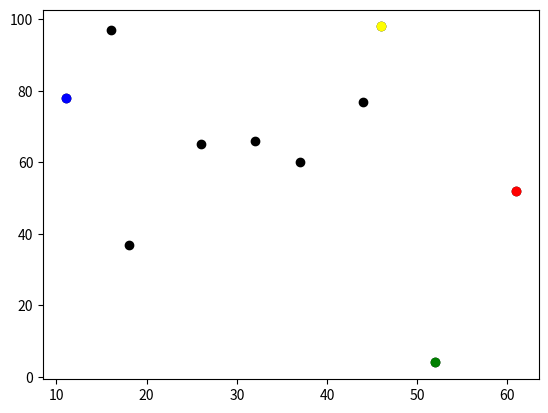

Write the Python code that produced this figure.

#Modules Imported
import random
import math
from matplotlib import pyplot as plt
import operator

# Set the pseudo-random seed for reproducibility
random.seed(0)


# Variables for constraining movement.
# The minimum x coordinate.
x_min = 0
# The minimum y coordinate.
y_min = 0
# The maximum x coordinate.
x_max =99
# The maximum y coordinate.
y_max =99

#Create a list to store agents
agents = []


# A variable to store the number of agents
n_agents = 10

# Initialise agents and append them into agents list
for i in range(n_agents):
        agents.append([random.randint(0, 99), random.randint(0, 99)])
        
        
print('agents',agents)


# A variable to store the number of moves
n_moves = 3
for n_moves in range(n_moves):
    for i in range(n_agents):
        # Change agents[i] coordinates randomly
        # x-coordinate
        rn = random.random()
        #print("rn", rn)
        if rn < 0.5:
            agents[i][0] = agents[i][0] + 1
        else:
            agents[i][0] = agents[i][0] - 1
       # Change agents[i] coordinates randomly
       # y-coordinate
        rn = random.random()
        #print("rn", rn)
        if rn < 0.5:
            agents[i][1] = agents[i][1] + 1
        else:
            agents[i][1] = agents[i][1] - 1
        #print(agents)
        # Apply movement constraints.
        if agents[i][0] < x_min:
            agents[i][0] = x_min
        if agents[i][1] < y_min:
            agents[i][1] = y_min
        if agents[i][0] > x_max:
            agents[i][0] = x_max
        if agents[i][1] > y_max:
            agents[i][1] = y_max


# Calculate the Euclidean distance between (x0, y0) and (x1, y1) using functions
#Setting variables of coordinates
x0 = 0
y0 = 0
x1 = 3
y1 = 4
def get_distance(x0, y0, x1, y1):
    """
    Calculate the Euclidean distance between (x0, y0) and (x1, y1).

    Parameters
    ----------
    x0 : Number
        The x-coordinate of the first coordinate pair.
    y0 : Number
        The y-coordinate of the first coordinate pair.
    x1 : Number
        The x-coordinate of the second coordinate pair.
    y1 : Number
        The y-coordinate of the second coordinate pair.

    Returns
    -------
    distance : Number
        The Euclidean distance between (x0, y0) and (x1, y1).
    """
    # Calculate the difference in the x coordinates.
    diff_x = x0 - x1
    # Calculate the difference in the y coordinates.
    diff_y = y0 - y1
    # Square the differences and add the squares
    add_squaresxy = (diff_x * diff_x) + (diff_y * diff_y)
    # Calculate the square root
    distance = math.sqrt(add_squaresxy)
    return distance
print('distance between the coordinates',get_distance(x0, y0, x1, y1))

#Calculating the maximum distance using defined functions
# Initialise max_distance
max_distance = 0
for a in agents:
    for b in agents:
            distance = get_distance(a[0], a[1], b[0], b[1])
            #print("distance between", a, b, distance)
            max_distance = max(max_distance, distance)
            #print("max_distance", max_distance)


def get_max_distance():
    """
   This function Calculates and returns the maximum distance between
   all the agents.

   Returns
   -------
   max_distance : Number
       The maximum distance betwee all the agents.

   """
    max_distance = 0
    for i in range(len(agents)):
        a = agents[i]
        for j in range(i+1, len(agents), 1):
                b = agents[j]
                # Calculating the Euclidean distance between two agents
                distance = get_distance(a[0], a[1], b[0], b[1])
                #print("distance between", a, b, distance)
                max_distance = max(max_distance, distance)
                #print("max_distance", max_distance)
                #print("i", i, "j", j)
    return max_distance

# Plot
for i in range(n_agents):
    plt.scatter(agents[i][0], agents[i][1], color='black')
# Plot the coordinate with the largest x red
lx = max(agents, key=operator.itemgetter(0))
plt.scatter(lx[0], lx[1], color='red')
# Plot the coordinate with the smallest x blue
sx = min(agents, key=operator.itemgetter(0))
plt.scatter(sx[0], sx[1], color='blue')
# Plot the coordinate with the largest y yellow
ly = max(agents, key=operator.itemgetter(1))
plt.scatter(ly[0], ly[1], color='yellow')
# Plot the coordinate with the smallest y green
sy = min(agents, key=operator.itemgetter(1))
plt.scatter(sy[0], sy[1], color='green')
plt.show()

    
